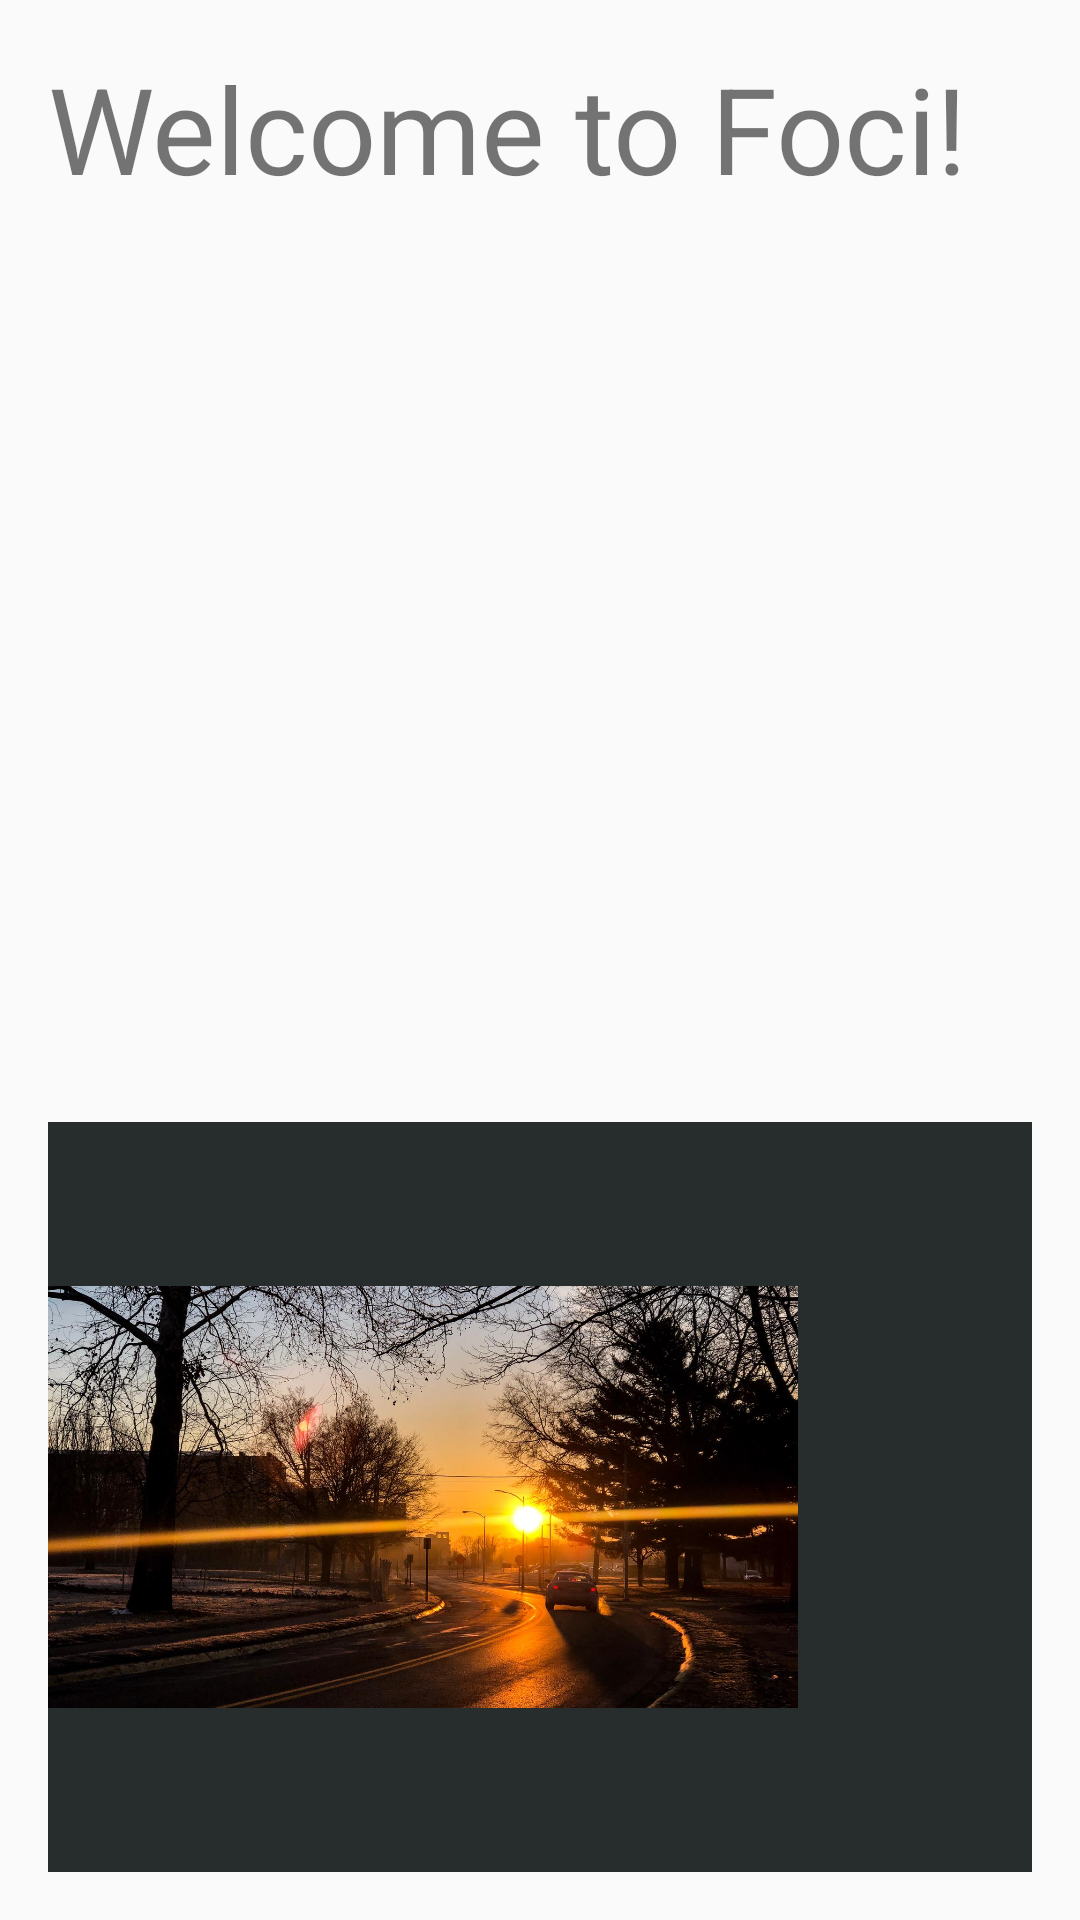

The Android layout XML behind this screen, and the referenced resources:
<!-- AndroidManifest.xml: application theme AppTheme -->
<!-- res/layout/activity_welcome_screen.xml -->
<?xml version="1.0" encoding="utf-8"?>
<FrameLayout xmlns:android="http://schemas.android.com/apk/res/android"
    xmlns:tools="http://schemas.android.com/tools"
    xmlns:app="http://schemas.android.com/apk/res-auto"
    android:id="@+id/activity_welcomeScreen"
    android:layout_width="match_parent"
    android:layout_height="match_parent"
    android:paddingBottom="16dp"
    android:paddingLeft="16dp"
    android:paddingRight="16dp"
    android:paddingTop="16dp"
    android:layout_gravity="center"
    tools:context=".WelcomeScreen">

    
    <TextView
        android:id="@+id/hello_id"
        android:layout_width="wrap_content"
        android:layout_height="wrap_content"
        android:text="Welcome to Foci!"
        android:textSize="40sp"/>

    
    <FrameLayout
        android:layout_width="match_parent"
        android:layout_height="match_parent"
        android:fitsSystemWindows="true">

        <LinearLayout
            android:id="@+id/fullscreen_content_controls"
            style="?metaButtonBarStyle"
            android:layout_width="match_parent"
            android:layout_height="wrap_content"
            android:layout_gravity="bottom|center_horizontal"
            android:background="@color/black_overlay"
            android:orientation="horizontal"
            tools:ignore="UselessParent">

            <ImageView
                android:id="@+id/logo_id"
                android:layout_width="250dp"
                android:layout_height="250dp"
                android:layout_centerInParent="true"
                android:src="@drawable/img_flash_screen"/>

        </LinearLayout>

    </FrameLayout>

</FrameLayout>
<!-- resources referenced by this layout -->
<resources>
  <color name="black_overlay">#272d2d</color>
  <!-- drawable img_flash_screen: jpg bitmap (drawable, 314628 bytes) -->
  <style name="AppTheme" parent="Theme.AppCompat.Light.DarkActionBar">
          
          <item name="colorPrimary">@color/power_purple</item>
          <item name="colorPrimaryDark">@color/pineapple</item>
          <item name="colorAccent">@color/lavender_mist</item>
      </style>
  <color name="power_purple">#8D6B94</color>
  <color name="pineapple">#57395E</color>
  <color name="lavender_mist">#e4daf9</color>
</resources>
